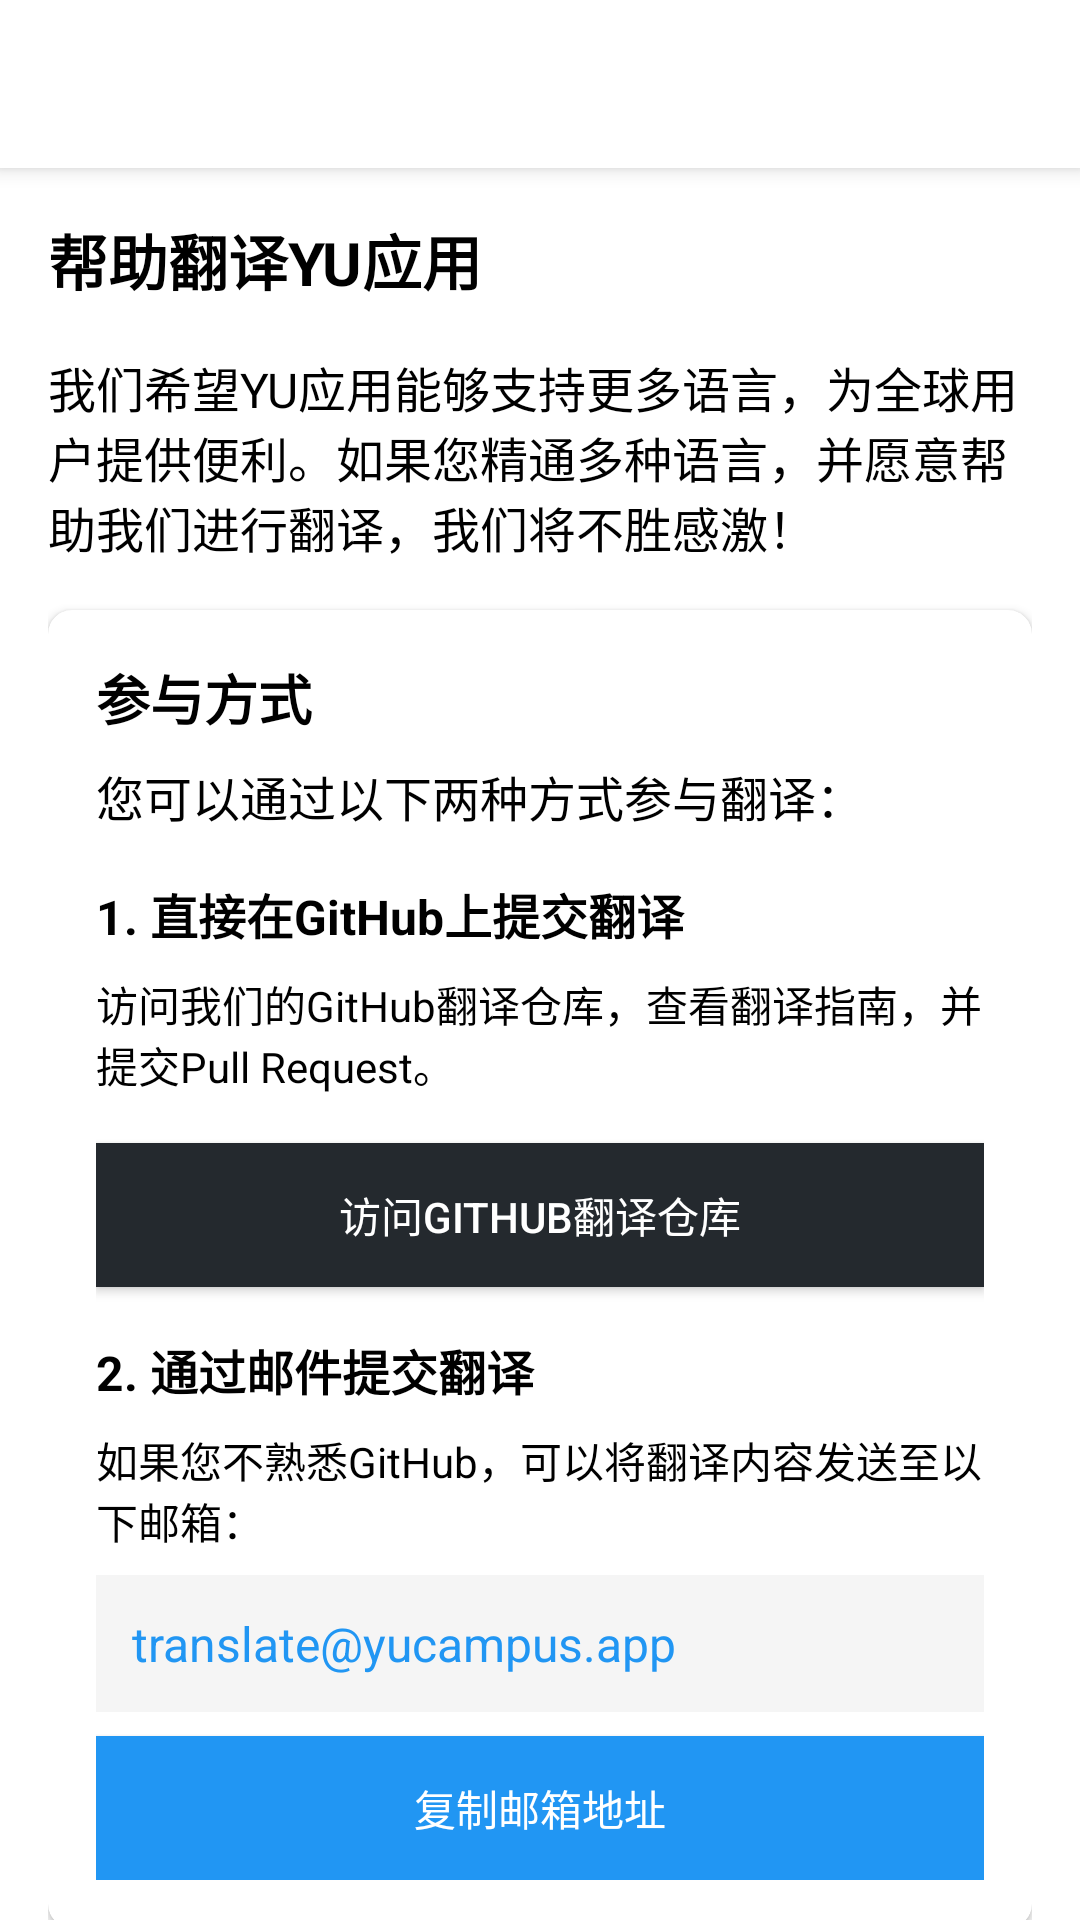

Produce the Android XML layout that renders to this screen, including the resource entries it uses.
<!-- AndroidManifest.xml: application theme Theme.YU -->
<!-- res/layout/activity_translation_help.xml -->
<?xml version="1.0" encoding="utf-8"?>
<androidx.coordinatorlayout.widget.CoordinatorLayout xmlns:android="http://schemas.android.com/apk/res/android"
    xmlns:app="http://schemas.android.com/apk/res-auto"
    xmlns:tools="http://schemas.android.com/tools"
    android:layout_width="match_parent"
    android:layout_height="match_parent"
    android:background="@android:color/white"
    tools:context=".about.TranslationHelpActivity">

    <androidx.appcompat.widget.Toolbar
        android:id="@+id/toolbar"
        android:layout_width="match_parent"
        android:layout_height="?attr/actionBarSize"
        android:background="@android:color/white"
        android:elevation="4dp"
        app:titleTextColor="@android:color/black" />

    <androidx.core.widget.NestedScrollView
        android:layout_width="match_parent"
        android:layout_height="match_parent"
        android:paddingTop="?attr/actionBarSize">

        <LinearLayout
            android:layout_width="match_parent"
            android:layout_height="wrap_content"
            android:orientation="vertical"
            android:padding="16dp">

            <TextView
                android:layout_width="match_parent"
                android:layout_height="wrap_content"
                android:layout_marginBottom="16dp"
                android:text="帮助翻译YU应用"
                android:textColor="@android:color/black"
                android:textSize="20sp"
                android:textStyle="bold" />

            <TextView
                android:layout_width="match_parent"
                android:layout_height="wrap_content"
                android:layout_marginBottom="16dp"
                android:text="我们希望YU应用能够支持更多语言，为全球用户提供便利。如果您精通多种语言，并愿意帮助我们进行翻译，我们将不胜感激！"
                android:textColor="@android:color/black"
                android:textSize="16sp" />

            <androidx.cardview.widget.CardView
                android:layout_width="match_parent"
                android:layout_height="wrap_content"
                android:layout_marginBottom="16dp"
                app:cardCornerRadius="8dp"
                app:cardElevation="2dp">

                <LinearLayout
                    android:layout_width="match_parent"
                    android:layout_height="wrap_content"
                    android:orientation="vertical"
                    android:padding="16dp">

                    <TextView
                        android:layout_width="match_parent"
                        android:layout_height="wrap_content"
                        android:layout_marginBottom="8dp"
                        android:text="参与方式"
                        android:textColor="@android:color/black"
                        android:textSize="18sp"
                        android:textStyle="bold" />

                    <TextView
                        android:layout_width="match_parent"
                        android:layout_height="wrap_content"
                        android:layout_marginBottom="16dp"
                        android:text="您可以通过以下两种方式参与翻译："
                        android:textColor="@android:color/black"
                        android:textSize="16sp" />

                    <TextView
                        android:layout_width="match_parent"
                        android:layout_height="wrap_content"
                        android:layout_marginBottom="8dp"
                        android:text="1. 直接在GitHub上提交翻译"
                        android:textColor="@android:color/black"
                        android:textSize="16sp"
                        android:textStyle="bold" />

                    <TextView
                        android:layout_width="match_parent"
                        android:layout_height="wrap_content"
                        android:layout_marginBottom="16dp"
                        android:text="访问我们的GitHub翻译仓库，查看翻译指南，并提交Pull Request。"
                        android:textColor="@android:color/black"
                        android:textSize="14sp" />

                    <Button
                        android:id="@+id/btn_github"
                        android:layout_width="match_parent"
                        android:layout_height="wrap_content"
                        android:layout_marginBottom="16dp"
                        android:background="#24292E"
                        android:text="访问GitHub翻译仓库"
                        android:textColor="@android:color/white" />

                    <TextView
                        android:layout_width="match_parent"
                        android:layout_height="wrap_content"
                        android:layout_marginBottom="8dp"
                        android:text="2. 通过邮件提交翻译"
                        android:textColor="@android:color/black"
                        android:textSize="16sp"
                        android:textStyle="bold" />

                    <TextView
                        android:layout_width="match_parent"
                        android:layout_height="wrap_content"
                        android:layout_marginBottom="8dp"
                        android:text="如果您不熟悉GitHub，可以将翻译内容发送至以下邮箱："
                        android:textColor="@android:color/black"
                        android:textSize="14sp" />

                    <TextView
                        android:id="@+id/tv_translation_email"
                        android:layout_width="match_parent"
                        android:layout_height="wrap_content"
                        android:layout_marginBottom="8dp"
                        android:background="#F5F5F5"
                        android:padding="12dp"
                        android:text="translate@yucampus.app"
                        android:textColor="#2196F3"
                        android:textIsSelectable="true"
                        android:textSize="16sp" />

                    <Button
                        android:id="@+id/btn_copy_email"
                        android:layout_width="match_parent"
                        android:layout_height="wrap_content"
                        android:background="#2196F3"
                        android:text="复制邮箱地址"
                        android:textColor="@android:color/white" />
                </LinearLayout>
            </androidx.cardview.widget.CardView>

            <TextView
                android:layout_width="match_parent"
                android:layout_height="wrap_content"
                android:layout_marginBottom="16dp"
                android:text="翻译指南"
                android:textColor="@android:color/black"
                android:textSize="18sp"
                android:textStyle="bold" />

            <TextView
                android:layout_width="match_parent"
                android:layout_height="wrap_content"
                android:text="1. 确保翻译准确反映原文的含义，同时符合当地语言习惯。\n\n2. 保持专业术语的一致性。\n\n3. 尊重UI空间限制，避免过长的翻译。\n\n4. 包含完整的标点符号和格式标记。\n\n5. 如有疑问，请在提交前与我们联系。"
                android:textColor="@android:color/black"
                android:textSize="14sp" />
        </LinearLayout>
    </androidx.core.widget.NestedScrollView>
</androidx.coordinatorlayout.widget.CoordinatorLayout>
<!-- resources referenced by this layout -->
<resources>
  <style name="Theme.YU" parent="Theme.MaterialComponents.Light.NoActionBar">
          <item name="colorPrimary">@color/matcha_primary</item>
          <item name="colorPrimaryVariant">@color/matcha_dark</item>
          <item name="colorOnPrimary">@color/white</item>
          <item name="colorSecondary">@color/matcha_accent</item>
          <item name="colorSecondaryVariant">@color/matcha_accent</item>
          <item name="colorOnSecondary">@color/black</item>
          <item name="android:statusBarColor">@color/matcha_primary</item>
          <item name="android:windowBackground">@color/matcha_background</item>
          <item name="android:textColorPrimary">@color/matcha_text_primary</item>
          <item name="android:textColorSecondary">@color/matcha_text_secondary</item>
          
          
          <item name="materialButtonStyle">@style/Widget.App.Button</item>
          <item name="materialCardViewStyle">@style/Widget.App.CardView</item>
      </style>
  <color name="matcha_primary">#8BC34A</color>
  <color name="matcha_dark">#689F38</color>
  <color name="white">#FFFFFFFF</color>
  <color name="matcha_accent">#FFDE59</color>
  <color name="black">#FF000000</color>
  <color name="matcha_background">#F2F6EC</color>
  <color name="matcha_text_primary">#2E3D2B</color>
  <color name="matcha_text_secondary">#6D7769</color>
  <style name="Widget.App.Button" parent="Widget.MaterialComponents.Button">
          <item name="android:textSize">16sp</item>
          <item name="android:letterSpacing">0</item>
          <item name="android:textAllCaps">false</item>
          <item name="cornerRadius">10dp</item>
      </style>
  <style name="Widget.App.CardView" parent="Widget.MaterialComponents.CardView">
          <item name="cardCornerRadius">16dp</item>
          <item name="cardElevation">0dp</item>
          <item name="strokeWidth">0dp</item>
      </style>
</resources>
